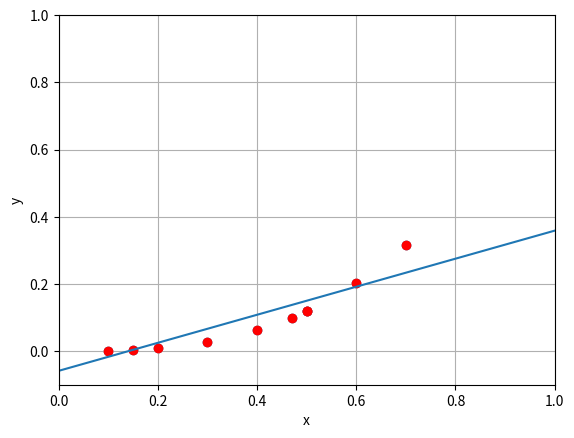

This figure's Python source:
import numpy as np
from numpy import *
import math
import matplotlib.pyplot as plt


x = [0.1, 0.15, 0.2, 0.3, 0.4, 0.5, 0.6, 0.7, 0.47, 0.5]
y = []
XX = 0
YY = 0
XX2 = 0
XY = 0
a1 = 0
a0 = 0
i = 0
while i < len(x):
    y.append(x[i]**2 * np.sin(x[i]))
    i += 1
i = 0
while i < (len(x) - 1):
    XX += x[i]
    YY += y[i]
    XX2 += (x[i])**2
    XY += x[i] * y[i]
    i += 1
XX /= len(x)
YY /= len(x)
XX2 /= len(x)
XY /= len(x)

print(f'X avg = {XX}, Y avg = {YY}, XY = {XY}, XX  2 = {XX2}')
a1 = (XY - XX * YY) / (XX2 - XX ** 2)
a0 = YY - a1 * XX
print(f'A1 = {a1}, A0 = {a0}')
def F(x):
    global a1, a0
    f = a0 + a1 * x
    return f
xs = np.array(linspace(0, 1))
f = vectorize(F)
plt.plot(x, y, 'ro', xs, f(xs))
plt.axis([0, 1, -0.1, 1])
plt.scatter(x, y)
plt.xlabel('x')
plt.ylabel('y')
plt.grid()
plt.show()